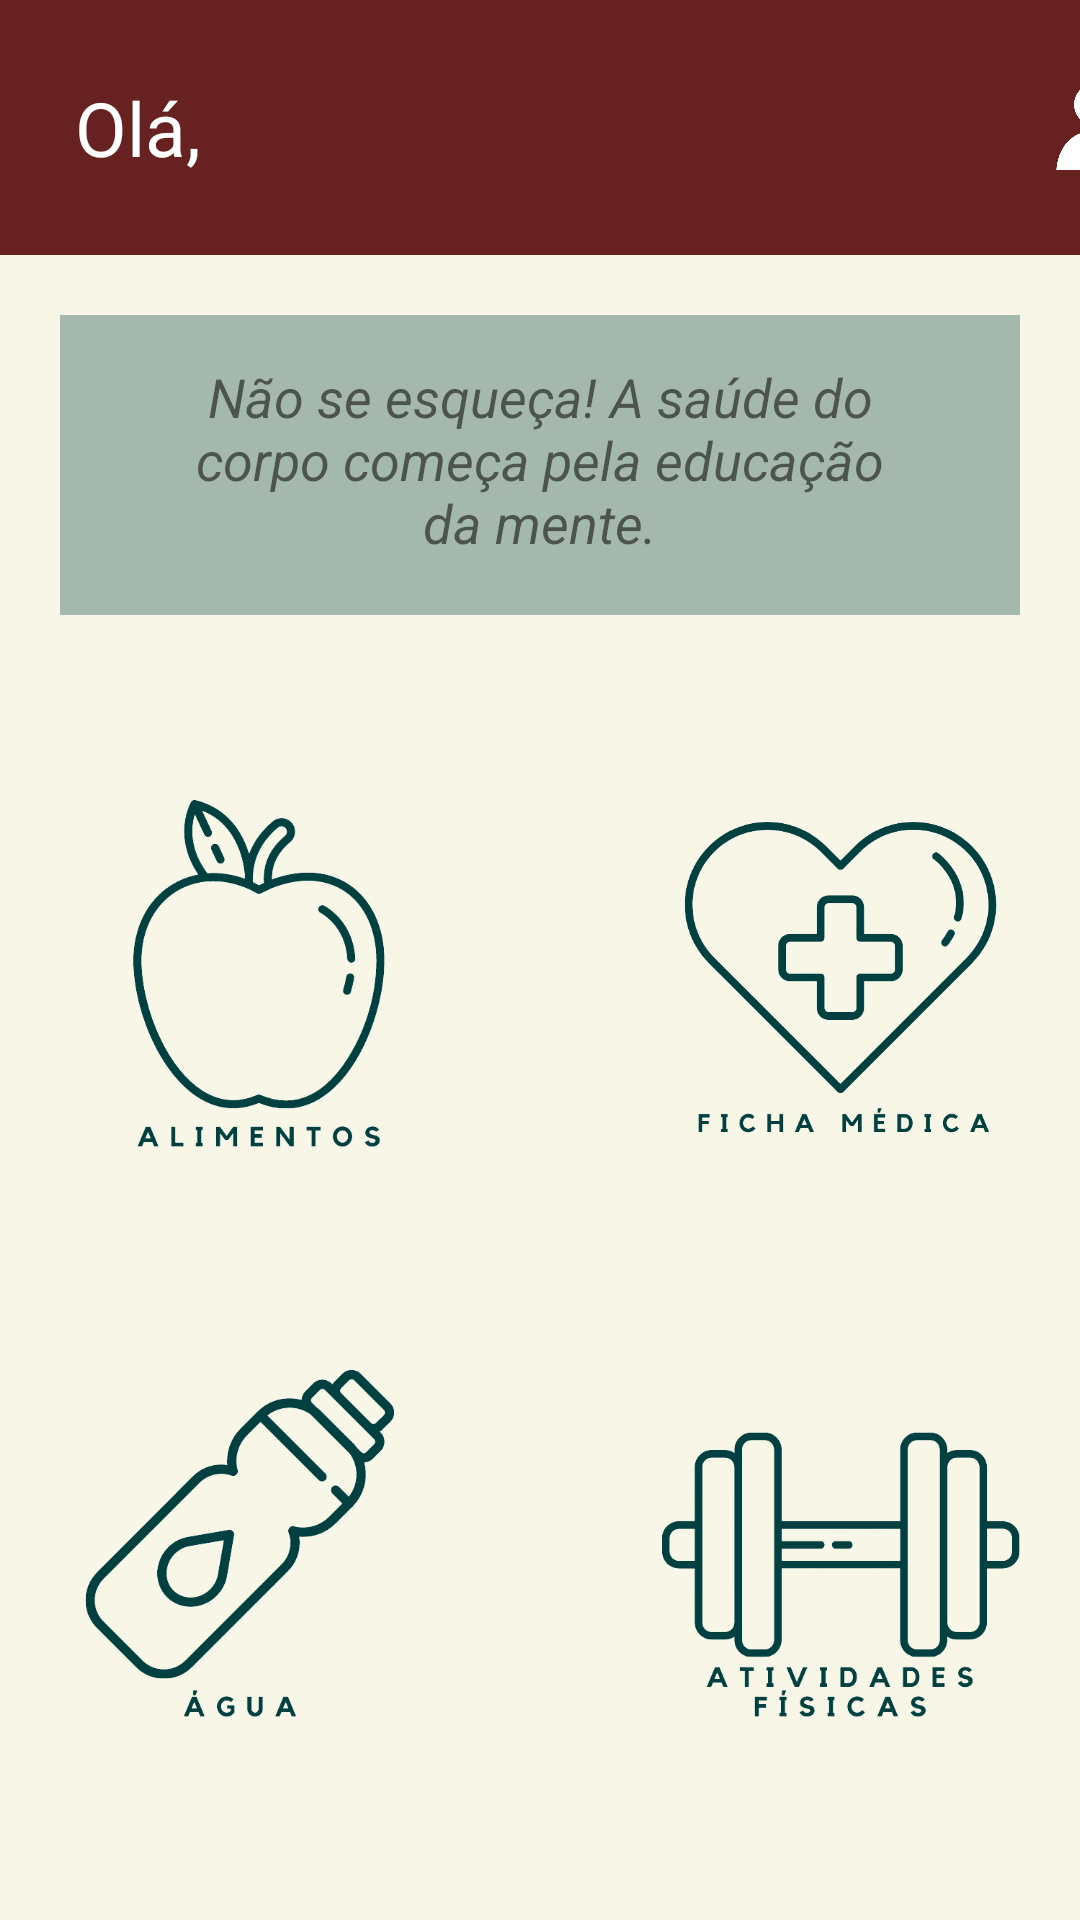

Produce the Android XML layout that renders to this screen, including the resource entries it uses.
<!-- AndroidManifest.xml: application theme Theme.DailyHealth -->
<!-- res/layout/tela_principal.xml -->
<?xml version="1.0" encoding="utf-8"?>

<androidx.appcompat.widget.LinearLayoutCompat
    xmlns:android="http://schemas.android.com/apk/res/android"
    xmlns:app="http://schemas.android.com/apk/res-auto"
    xmlns:tools="http://schemas.android.com/tools"
    android:layout_width="match_parent"
    android:layout_height="match_parent"
    android:orientation="vertical"
    android:gravity="center_horizontal"
    android:background="@color/bege"
    tools:context=".TelaPrincipal">

    <LinearLayout
        android:layout_width="match_parent"
        android:layout_height="wrap_content"
        android:background="@color/vermelho_claro">

    <TextView
        android:id="@+id/txtSaudacao"
        android:text="@string/saudacao"
        android:textSize="25sp"
        android:paddingLeft="25dp"
        android:background="@color/vermelho_claro"
        android:textColor="@color/branco"
        android:gravity="center_vertical"
        android:layout_width="350dp"
        android:layout_height="85dp" />

        <ImageButton
            android:layout_width="30dp"
            android:layout_height="30dp"
            android:layout_gravity="center_horizontal|center_vertical"
            android:background="@drawable/perfil" />

    </LinearLayout>

    <LinearLayout
        android:layout_margin="20dp"
        android:background="#56004040"
        android:orientation="vertical"
        android:layout_width="match_parent"
        android:layout_height="100dp">

        <TextView
            android:id="@+id/txtInfo"
            android:paddingTop="15dp"
            android:paddingBottom="5dp"
            android:paddingLeft="35dp"
            android:paddingRight="35dp"
            android:text="@string/info"
            android:textSize="18dp"
            android:textAlignment="center"
            android:textStyle="italic"
            android:layout_width="wrap_content"
            android:layout_height="wrap_content"/>

        <TextView
            android:id="@+id/txtEscolha"
            android:paddingBottom="10dp"
            android:paddingLeft="35dp"
            android:paddingRight="35dp"
            android:text="@string/escolha"
            android:textSize="18dp"
            android:textStyle="bold"
            android:textAlignment="center"
            android:layout_width="wrap_content"
            android:layout_height="wrap_content"/>
    </LinearLayout>


    <LinearLayout
        android:layout_marginTop="40dp"
        android:background="@color/bege"
        android:orientation="horizontal"
        android:layout_width="match_parent"
        android:layout_height="wrap_content"
        android:gravity="center">

        <ImageButton
            android:id="@+id/btnAlimentos"
            android:layout_marginRight="40dp"
            android:textAllCaps="true"
            android:background="@drawable/alimentos_titulo"
            android:textColor="@color/preto"
            android:textSize="24sp"
            android:layout_width="120dp"
            android:layout_height="120dp" />

        <ImageButton
            android:id="@+id/btnFichaMedica"
            android:layout_marginLeft="40dp"
            android:textAllCaps="true"
            android:background="@drawable/ficha_medica_titulo"
            android:textColor="@color/branco"
            android:textSize="24sp"
            android:layout_width="110dp"
            android:layout_height="110dp" />

    </LinearLayout>

    <LinearLayout
        android:layout_marginTop="70dp"
        android:background="@color/bege"
        android:orientation="horizontal"
        android:layout_width="wrap_content"
        android:layout_height="wrap_content">

        <ImageButton
            android:id="@+id/btnAgua"
            android:layout_marginRight="40dp"
            android:textAllCaps="true"
            android:background="@drawable/agua_titulo"
            android:textColor="@color/branco"
            android:textSize="24sp"
            android:layout_width="120dp"
            android:layout_height="120dp"/>

        <ImageButton
            android:id="@+id/btnAtividadesFisicas"
            android:layout_marginLeft="40dp"
            android:textAllCaps="true"
            android:background="@drawable/atividades_fisicas_titulo"
            android:textColor="@color/branco"
            android:textSize="24sp"
            android:layout_width="120dp"
            android:layout_height="120dp" />

    </LinearLayout>

</androidx.appcompat.widget.LinearLayoutCompat> 
<!-- resources referenced by this layout -->
<resources>
  <color name="bege">#f8f6e7</color>
  <color name="branco">#FFFFFFFF</color>
  <color name="preto">#FF000000</color>
  <color name="vermelho_claro">#672121</color>
  <!-- drawable agua_titulo: png bitmap (drawable-v24, 27953 bytes) -->
  <!-- drawable alimentos_titulo: png bitmap (drawable-v24, 32094 bytes) -->
  <!-- drawable atividades_fisicas_titulo: png bitmap (drawable-v24, 29413 bytes) -->
  <!-- drawable ficha_medica_titulo: png bitmap (drawable-v24, 36225 bytes) -->
  <!-- drawable perfil: png bitmap (drawable, 13127 bytes) -->
  <string name="escolha">Siga em frente! Escolha o que fazer:</string>
  <string name="info">Não se esqueça! A saúde do corpo começa pela educação da mente.</string>
  <string name="saudacao">Olá, </string>
  <style name="Theme.DailyHealth" parent="Theme.MaterialComponents.DayNight.DarkActionBar">
          
          <item name="colorPrimary">@color/vermelho</item>
          <item name="colorPrimaryVariant">#672121</item>
          <item name="colorOnPrimary">@color/branco</item>
          
          <item name="colorSecondary">@color/azul</item>
          <item name="colorSecondaryVariant">@color/verde</item>
          <item name="colorOnSecondary">@color/preto</item>
          
          <item name="android:statusBarColor" tools:targetApi="l">?attr/colorPrimaryVariant</item>
          
  
  
      </style>
  <color name="vermelho">#400000</color>
  <color name="azul">#012c3d</color>
  <color name="verde">#004040</color>
</resources>
